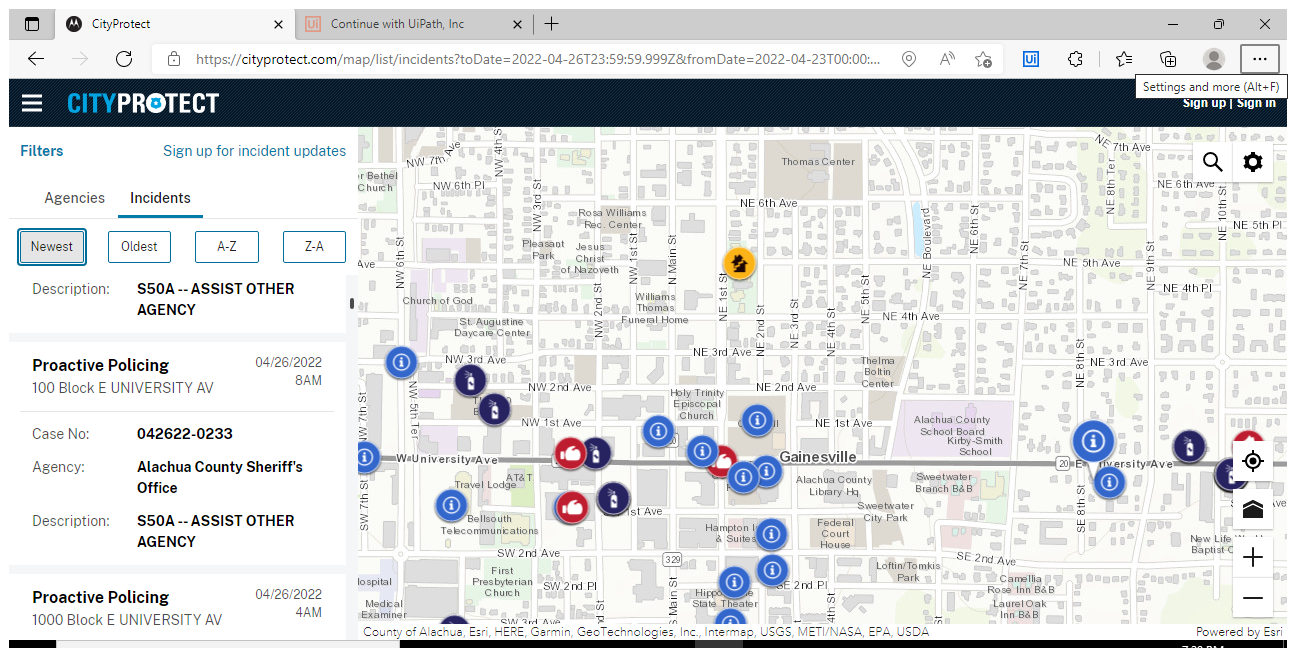
Task: Robotic Enterprise Framework
Workflow: Scroll and Take Screenshot

Step 1: Use Browser Edge: CityProtect (msedge.exe)

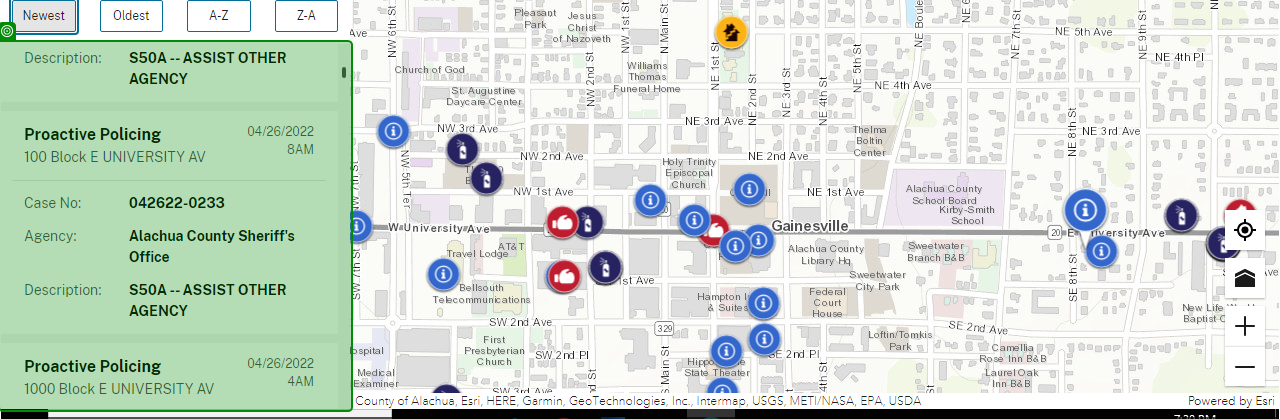
Step 2: screenshot-of of 'Proactive Policing200'